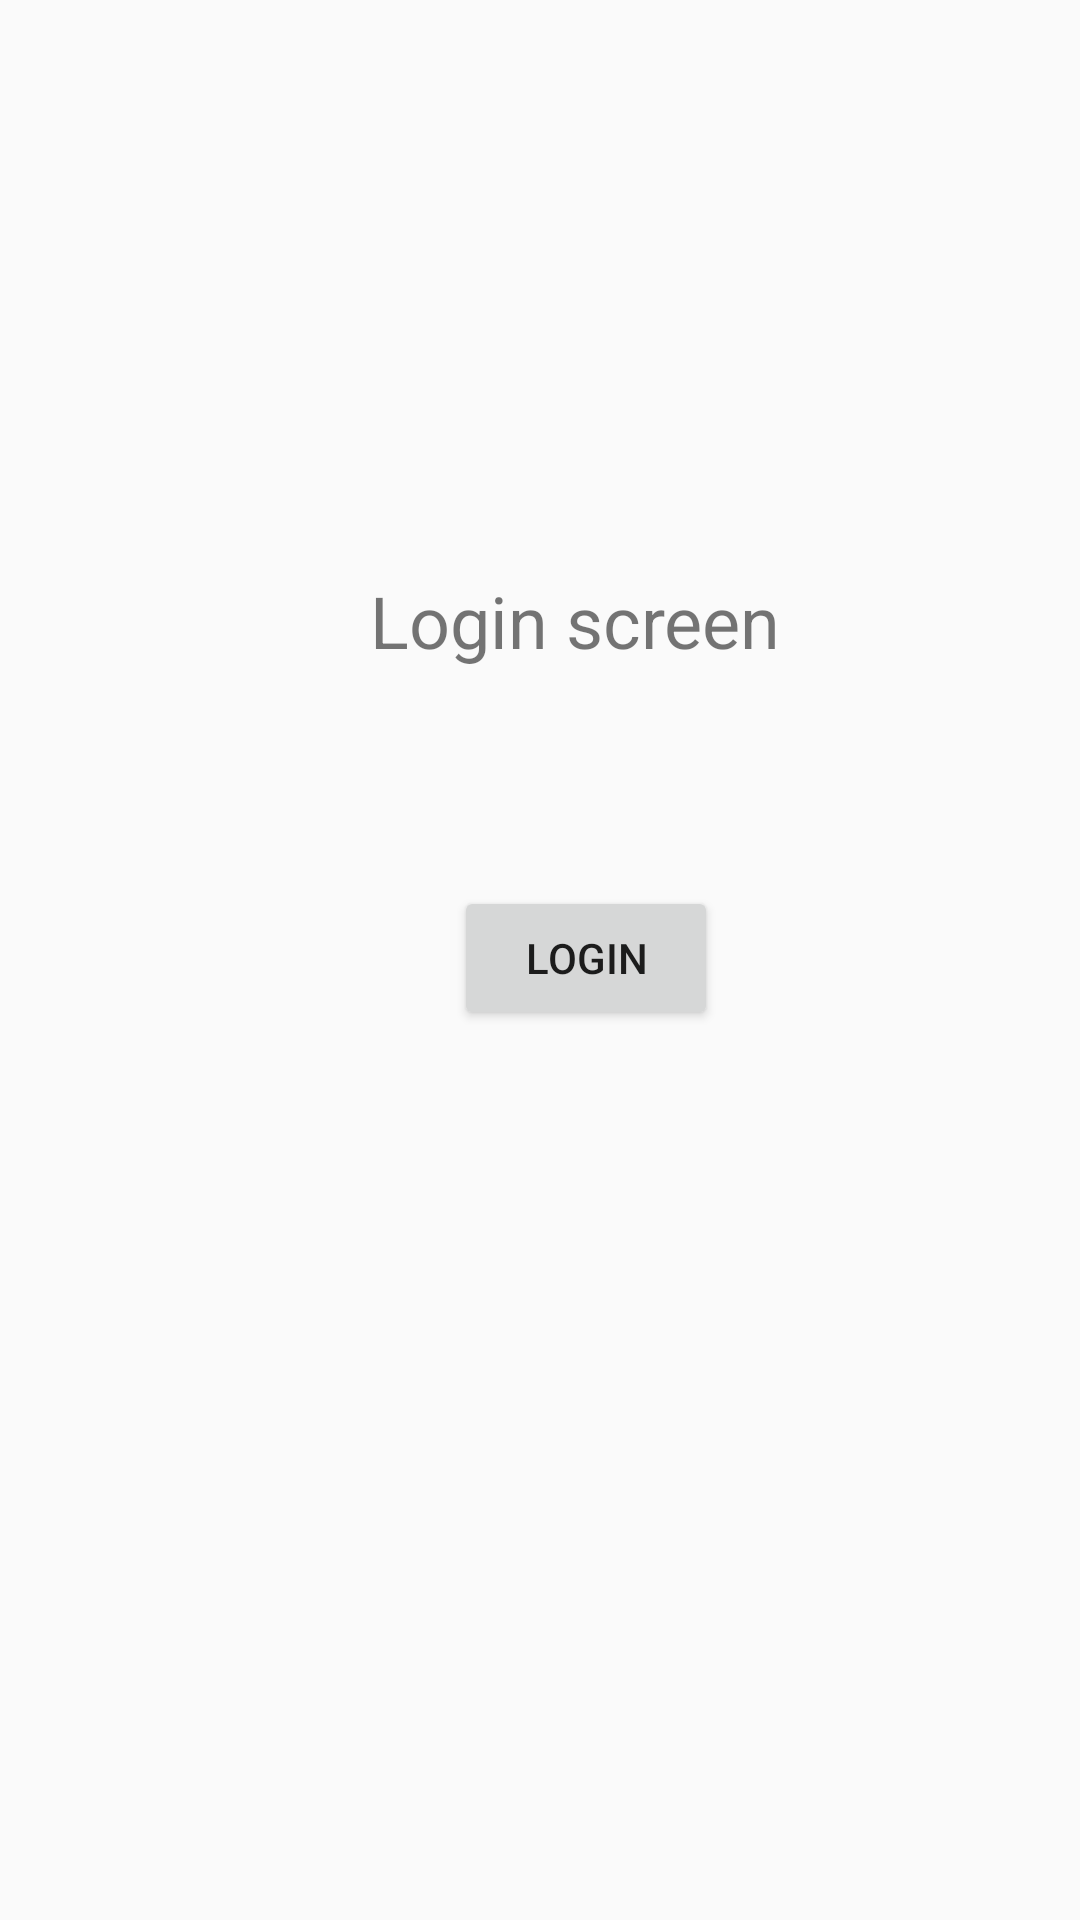

Here is an Android app screen rendered from its layout file. Give the layout XML and the strings, colors and styles it references.
<!-- AndroidManifest.xml: application theme AppTheme -->
<!-- res/layout/activity_main.xml -->
<?xml version="1.0" encoding="utf-8"?>
<androidx.constraintlayout.widget.ConstraintLayout xmlns:android="http://schemas.android.com/apk/res/android"
    xmlns:app="http://schemas.android.com/apk/res-auto"
    xmlns:tools="http://schemas.android.com/tools"
    android:layout_width="match_parent"
    android:layout_height="match_parent"
    tools:context=".MainActivity">

    <Button
        android:id="@+id/button"
        android:layout_width="wrap_content"
        android:layout_height="wrap_content"
        android:layout_marginStart="28dp"
        android:layout_marginLeft="28dp"
        android:text="Login"
        app:layout_constraintBottom_toBottomOf="parent"
        app:layout_constraintStart_toStartOf="@+id/textView"
        app:layout_constraintTop_toTopOf="parent"
        app:layout_constraintVertical_bias="0.499" />

    <TextView
        android:id="@+id/textView"
        android:layout_width="wrap_content"
        android:layout_height="wrap_content"
        android:text="Login screen"
        android:textSize="24sp"
        app:layout_constraintBottom_toBottomOf="parent"
        app:layout_constraintEnd_toEndOf="parent"
        app:layout_constraintHorizontal_bias="0.553"
        app:layout_constraintStart_toStartOf="parent"
        app:layout_constraintTop_toTopOf="parent"
        app:layout_constraintVertical_bias="0.314" />
</androidx.constraintlayout.widget.ConstraintLayout>
<!-- resources referenced by this layout -->
<resources>
  <style name="AppTheme" parent="Theme.AppCompat.Light.DarkActionBar">
          
          <item name="colorPrimary">@color/colorPrimary</item>
          <item name="colorPrimaryDark">@color/colorPrimaryDark</item>
          <item name="colorAccent">@color/colorAccent</item>
      </style>
  <color name="colorPrimary">#2886E2</color>
  <color name="colorPrimaryDark">#2886E2</color>
  <color name="colorAccent">#2886E2</color>
</resources>
